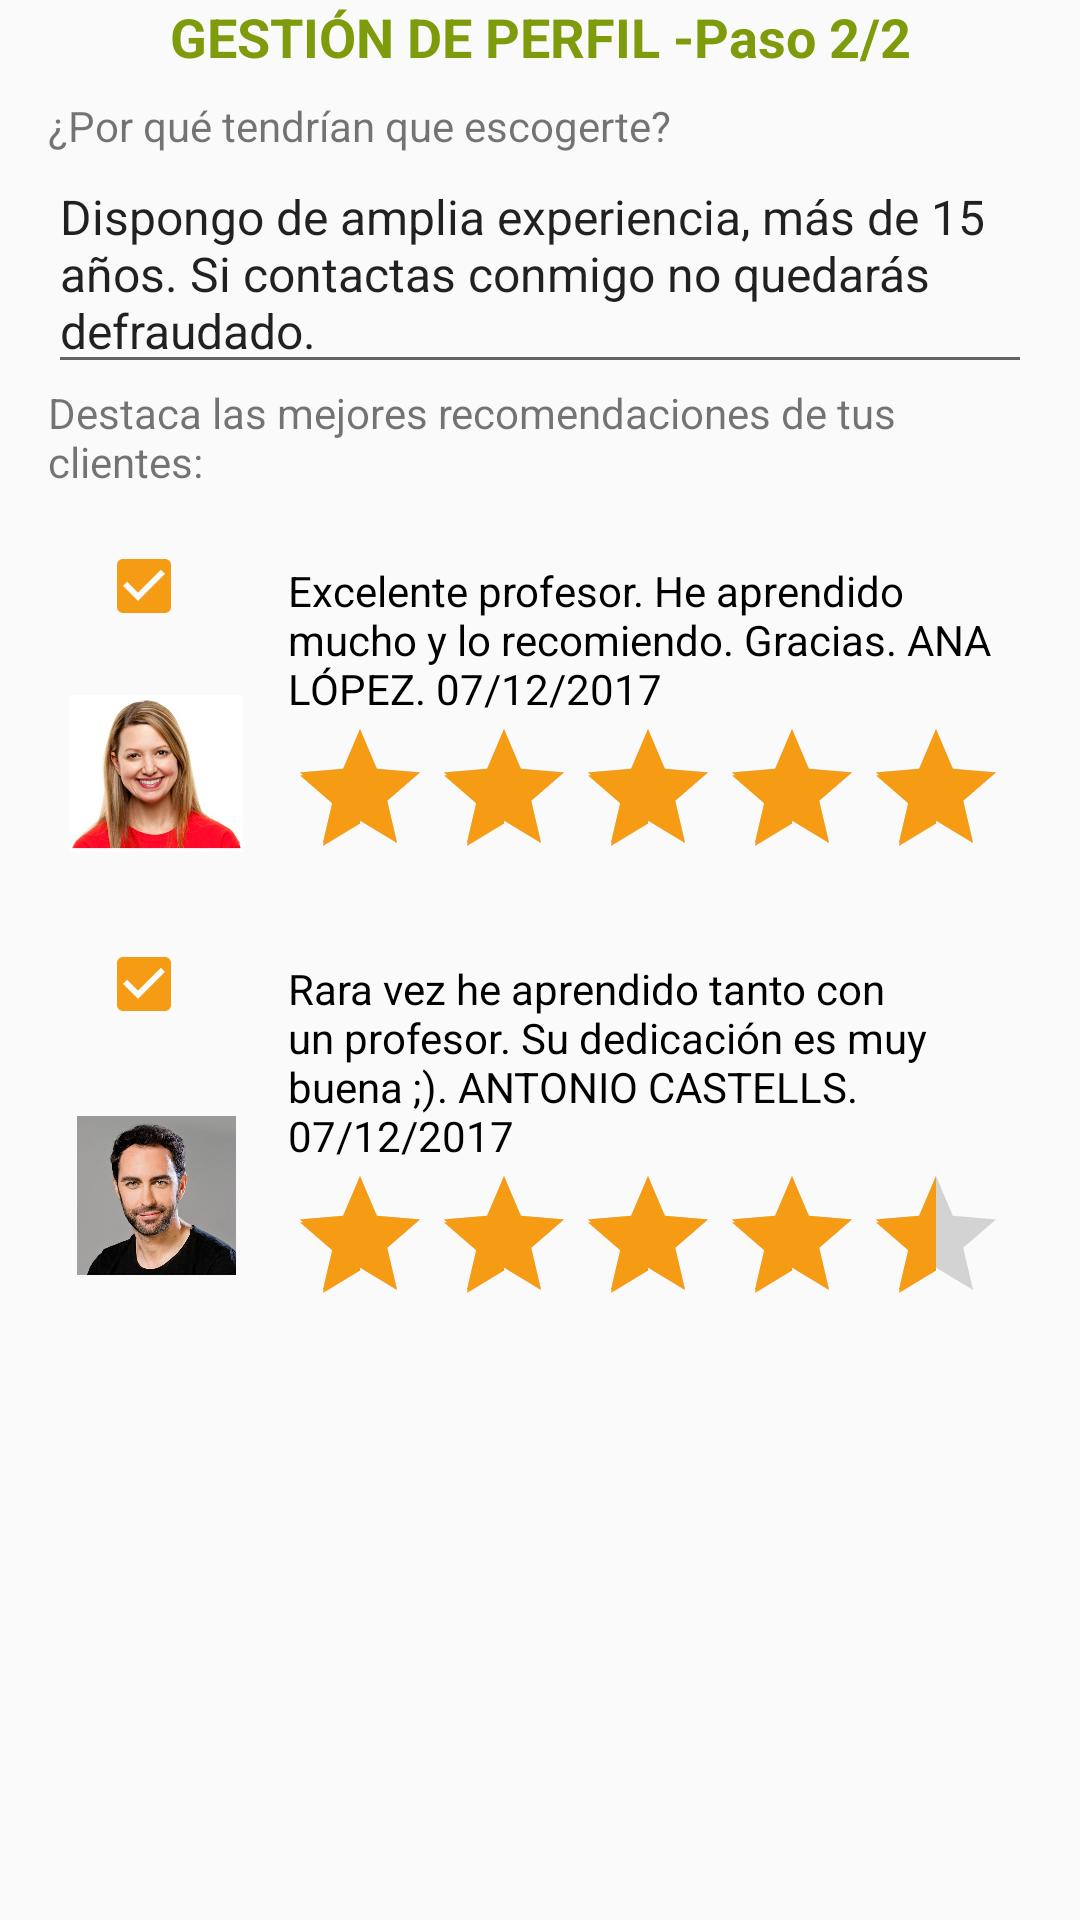

Android layout source for this screen:
<!-- AndroidManifest.xml: application theme AppTheme -->
<!-- res/layout/formulario_perfil4.xml -->
<?xml version="1.0" encoding="utf-8"?>
<ScrollView xmlns:android="http://schemas.android.com/apk/res/android"
    xmlns:app="http://schemas.android.com/apk/res-auto"
    xmlns:tools="http://schemas.android.com/tools"
    android:layout_width="match_parent"
    android:layout_height="wrap_content"
    android:fillViewport="false">


    <android.support.constraint.ConstraintLayout
        android:id="@+id/formulario"
        android:layout_width="match_parent"
        android:layout_height="wrap_content"
        android:layout_marginBottom="16dp"
        android:layout_marginEnd="16dp"
        android:layout_marginStart="16dp"
        android:orientation="vertical"
        app:layout_constraintBottom_toBottomOf="parent"
        app:layout_constraintEnd_toEndOf="parent"
        app:layout_constraintHorizontal_bias="0.0"
        app:layout_constraintStart_toStartOf="parent"
        app:layout_constraintTop_toTopOf="parent"
        app:layout_constraintVertical_bias="1.0">

        <TextView
            android:id="@+id/tv_tit_gestion_perfil"
            android:layout_width="wrap_content"
            android:layout_height="wrap_content"
            android:text="@string/tit_gestion_perfil4"
            android:textAlignment="center"
            android:textColor="@color/txtdemandas"
            android:textSize="18sp"
            android:textStyle="bold"
            app:layout_constraintLeft_toLeftOf="parent"
            app:layout_constraintRight_toRightOf="parent"
            app:layout_constraintTop_toTopOf="parent" />


        <TextView
            android:id="@+id/textView7"
            android:layout_width="0dp"
            android:layout_height="wrap_content"
            android:layout_marginTop="8dp"
            android:text="@string/titperfilavanzado"
            android:textSize="14sp"
            app:layout_constraintLeft_toLeftOf="parent"
            app:layout_constraintRight_toRightOf="parent"
            app:layout_constraintTop_toBottomOf="@+id/tv_tit_gestion_perfil" />

        <EditText
            android:id="@+id/txtoferta"
            android:layout_width="0dp"
            android:layout_height="wrap_content"
            android:ems="10"
            android:inputType="textMultiLine"
            android:text="@string/txtperfilavanzado"
            android:textAlignment="textStart"
            android:textSize="16sp"
            app:layout_constraintHorizontal_bias="0.642"
            app:layout_constraintLeft_toLeftOf="parent"
            app:layout_constraintRight_toRightOf="parent"
            app:layout_constraintTop_toBottomOf="@+id/textView7" />

        <TextView
            android:id="@+id/textView8"
            android:layout_width="0dp"
            android:layout_height="wrap_content"
            android:text="@string/titrecomendaciones"
            android:textSize="14sp"
            app:layout_constraintHorizontal_bias="0.0"
            app:layout_constraintLeft_toLeftOf="parent"
            app:layout_constraintRight_toRightOf="parent"
            app:layout_constraintTop_toBottomOf="@+id/txtoferta" />

        <android.support.constraint.ConstraintLayout
            android:id="@+id/comentarios"
            android:layout_width="0dp"
            android:layout_height="wrap_content"
            android:layout_marginEnd="8dp"
            android:layout_marginTop="8dp"
            android:orientation="horizontal"
            app:layout_constraintEnd_toEndOf="parent"
            app:layout_constraintStart_toStartOf="parent"
            app:layout_constraintTop_toBottomOf="@+id/textView8">

            <ImageView
                android:id="@+id/imageView5"
                android:layout_width="58dp"
                android:layout_height="53dp"
                android:layout_marginEnd="8dp"
                android:layout_marginTop="8dp"
                app:layout_constraintBottom_toBottomOf="parent"
                app:layout_constraintEnd_toStartOf="@+id/ratingBar"
                app:layout_constraintLeft_toLeftOf="parent"
                app:layout_constraintStart_toStartOf="parent"
                app:layout_constraintTop_toBottomOf="@+id/checkBox3"
                app:srcCompat="@drawable/fotodemandante1" />

            <TextView
                android:id="@+id/textView14"
                android:layout_width="0dp"
                android:layout_height="wrap_content"
                android:layout_marginStart="32dp"
                android:layout_marginTop="16dp"
                android:text="@string/recomendacion1"
                android:textColor="@android:color/black"
                android:textSize="14sp"
                app:layout_constraintEnd_toEndOf="parent"
                app:layout_constraintStart_toEndOf="@+id/checkBox3"
                app:layout_constraintTop_toTopOf="parent" />

            <CheckBox
                android:id="@+id/checkBox3"
                android:layout_width="wrap_content"
                android:layout_height="wrap_content"
                android:layout_marginLeft="16dp"
                android:layout_marginTop="8dp"
                android:checked="true"
                app:layout_constraintEnd_toStartOf="@+id/textView14"
                app:layout_constraintHorizontal_bias="0.137"
                app:layout_constraintLeft_toLeftOf="parent"
                app:layout_constraintStart_toStartOf="parent"
                app:layout_constraintTop_toTopOf="parent" />

            <RatingBar
                android:id="@+id/ratingBar"
                android:layout_width="0dp"
                android:layout_height="wrap_content"
                android:rating="5"
                app:layout_constraintRight_toRightOf="parent"
                app:layout_constraintTop_toBottomOf="@+id/textView14" />

        </android.support.constraint.ConstraintLayout>

        <android.support.constraint.ConstraintLayout
            android:id="@+id/comentarios2"
            android:layout_width="0dp"
            android:layout_height="wrap_content"
            android:layout_marginEnd="8dp"
            android:layout_marginTop="8dp"
            android:orientation="horizontal"
            app:layout_constraintEnd_toEndOf="parent"
            app:layout_constraintStart_toStartOf="parent"
            app:layout_constraintTop_toBottomOf="@+id/comentarios">

            <ImageView
                android:id="@+id/imageView52"
                android:layout_width="58dp"
                android:layout_height="53dp"
                android:layout_marginEnd="8dp"
                android:layout_marginTop="8dp"
                app:layout_constraintBottom_toBottomOf="parent"
                app:layout_constraintEnd_toStartOf="@+id/ratingBar2"
                app:layout_constraintLeft_toLeftOf="parent"
                app:layout_constraintStart_toStartOf="parent"
                app:layout_constraintTop_toBottomOf="@+id/checkBox32"
                app:srcCompat="@drawable/fotodemandante2" />

            <TextView
                android:id="@+id/textView142"
                android:layout_width="0dp"
                android:layout_height="wrap_content"
                android:layout_marginStart="32dp"
                android:layout_marginTop="16dp"
                android:text="@string/recomendacion2"
                android:textColor="@android:color/black"
                android:textSize="14sp"
                app:layout_constraintEnd_toEndOf="parent"
                app:layout_constraintStart_toEndOf="@+id/checkBox32"
                app:layout_constraintTop_toTopOf="parent" />

            <CheckBox
                android:id="@+id/checkBox32"
                android:layout_width="wrap_content"
                android:layout_height="wrap_content"
                android:layout_marginLeft="16dp"
                android:layout_marginTop="8dp"
                android:checked="true"
                app:layout_constraintEnd_toStartOf="@+id/textView142"
                app:layout_constraintHorizontal_bias="0.137"
                app:layout_constraintLeft_toLeftOf="parent"
                app:layout_constraintStart_toStartOf="parent"
                app:layout_constraintTop_toTopOf="parent" />

            <RatingBar
                android:id="@+id/ratingBar2"
                android:layout_width="0dp"
                android:layout_height="wrap_content"
                android:rating="4.5"
                app:layout_constraintRight_toRightOf="parent"
                app:layout_constraintTop_toBottomOf="@+id/textView142" />

        </android.support.constraint.ConstraintLayout>

        <android.support.constraint.ConstraintLayout
            android:id="@+id/botonera"
            android:layout_width="0dp"
            android:layout_height="wrap_content"
            android:layout_marginStart="12dp"
            android:layout_marginTop="8dp"

            app:layout_constraintRight_toRightOf="parent"
            app:layout_constraintStart_toStartOf="parent"
            app:layout_constraintTop_toBottomOf="@+id/comentarios2">

            <Button
                android:id="@+id/b_guardar"
                android:layout_width="0dp"
                android:layout_height="wrap_content"
                android:layout_marginEnd="8dp"
                android:layout_marginStart="24dp"
                android:background="@drawable/redondo"
                android:elevation="2dp"
                android:text="@string/guardar"
                android:textAllCaps="false"
                android:textColor="@color/textWhite"
                android:textStyle="bold"
                app:layout_constraintEnd_toStartOf="@+id/b_eliminar"
                app:layout_constraintStart_toStartOf="parent"
                app:layout_constraintTop_toTopOf="parent" />

            <Button
                android:id="@+id/b_eliminar"
                android:layout_width="0dp"
                android:layout_height="wrap_content"
                android:layout_marginEnd="24dp"
                android:layout_marginStart="8dp"
                android:background="@drawable/redondo"
                android:elevation="2dp"
                android:text="@string/cancelar"
                android:textAllCaps="false"
                android:textColor="@color/textWhite"
                android:textStyle="bold"
                app:layout_constraintEnd_toEndOf="parent"
                app:layout_constraintStart_toEndOf="@+id/b_guardar"
                app:layout_constraintTop_toTopOf="parent" />

            />

        </android.support.constraint.ConstraintLayout>

    </android.support.constraint.ConstraintLayout>

</ScrollView>
<!-- resources referenced by this layout -->
<resources>
  <color name="textWhite">#ffffff</color>
  <color name="txtdemandas">#7d9b0a</color>
  <!-- drawable fotodemandante1: jpg bitmap (drawable-hdpi, 8578 bytes) -->
  <!-- drawable fotodemandante2: jpg bitmap (drawable-hdpi, 17828 bytes) -->
  <!-- drawable redondo (drawable) -->
  <?xml version="1.0" encoding="utf-8"?>
  <shape xmlns:android="http://schemas.android.com/apk/res/android"
      android:shape="rectangle">
      <solid android:color="@color/colorPrimary" />
      <stroke
          android:width="3dp"
          android:color="@color/colorPrimary" />
      <padding
          android:bottom="1dp"
          android:left="1dp"
          android:right="1dp"
          android:top="1dp" />
  
      <corners android:radius="32px" />
  </shape>
  <string name="cancelar">Cancelar</string>
  <string name="guardar">Guardar</string>
  <string name="recomendacion1">Excelente profesor. He aprendido mucho y lo recomiendo.
          Gracias. ANA LÓPEZ. 07/12/2017 </string>
  <string name="recomendacion2">Rara vez he aprendido tanto con un profesor.
              Su dedicación es muy buena ;). ANTONIO CASTELLS. 07/12/2017 </string>
  <string name="tit_gestion_perfil4">GESTIÓN DE PERFIL -Paso 2/2</string>
  <string name="titperfilavanzado">¿Por qué tendrían que escogerte?</string>
  <string name="titrecomendaciones">Destaca las mejores recomendaciones de tus clientes: </string>
  <string name="txtperfilavanzado">Dispongo de amplia experiencia, más de 15 años.
          Si contactas conmigo no quedarás defraudado.  </string>
  <style name="AppTheme" parent="Theme.AppCompat.Light.DarkActionBar">
          
          <item name="colorPrimary">@color/colorPrimary</item>
          <item name="colorPrimaryDark">@color/colorPrimaryDark</item>
          <item name="colorAccent">@color/colorAccent</item>
  
      </style>
  <color name="colorPrimary">#fd6b02</color>
  <color name="colorPrimaryDark">#b44c01</color>
  <color name="colorAccent">#f59b14</color>
</resources>
